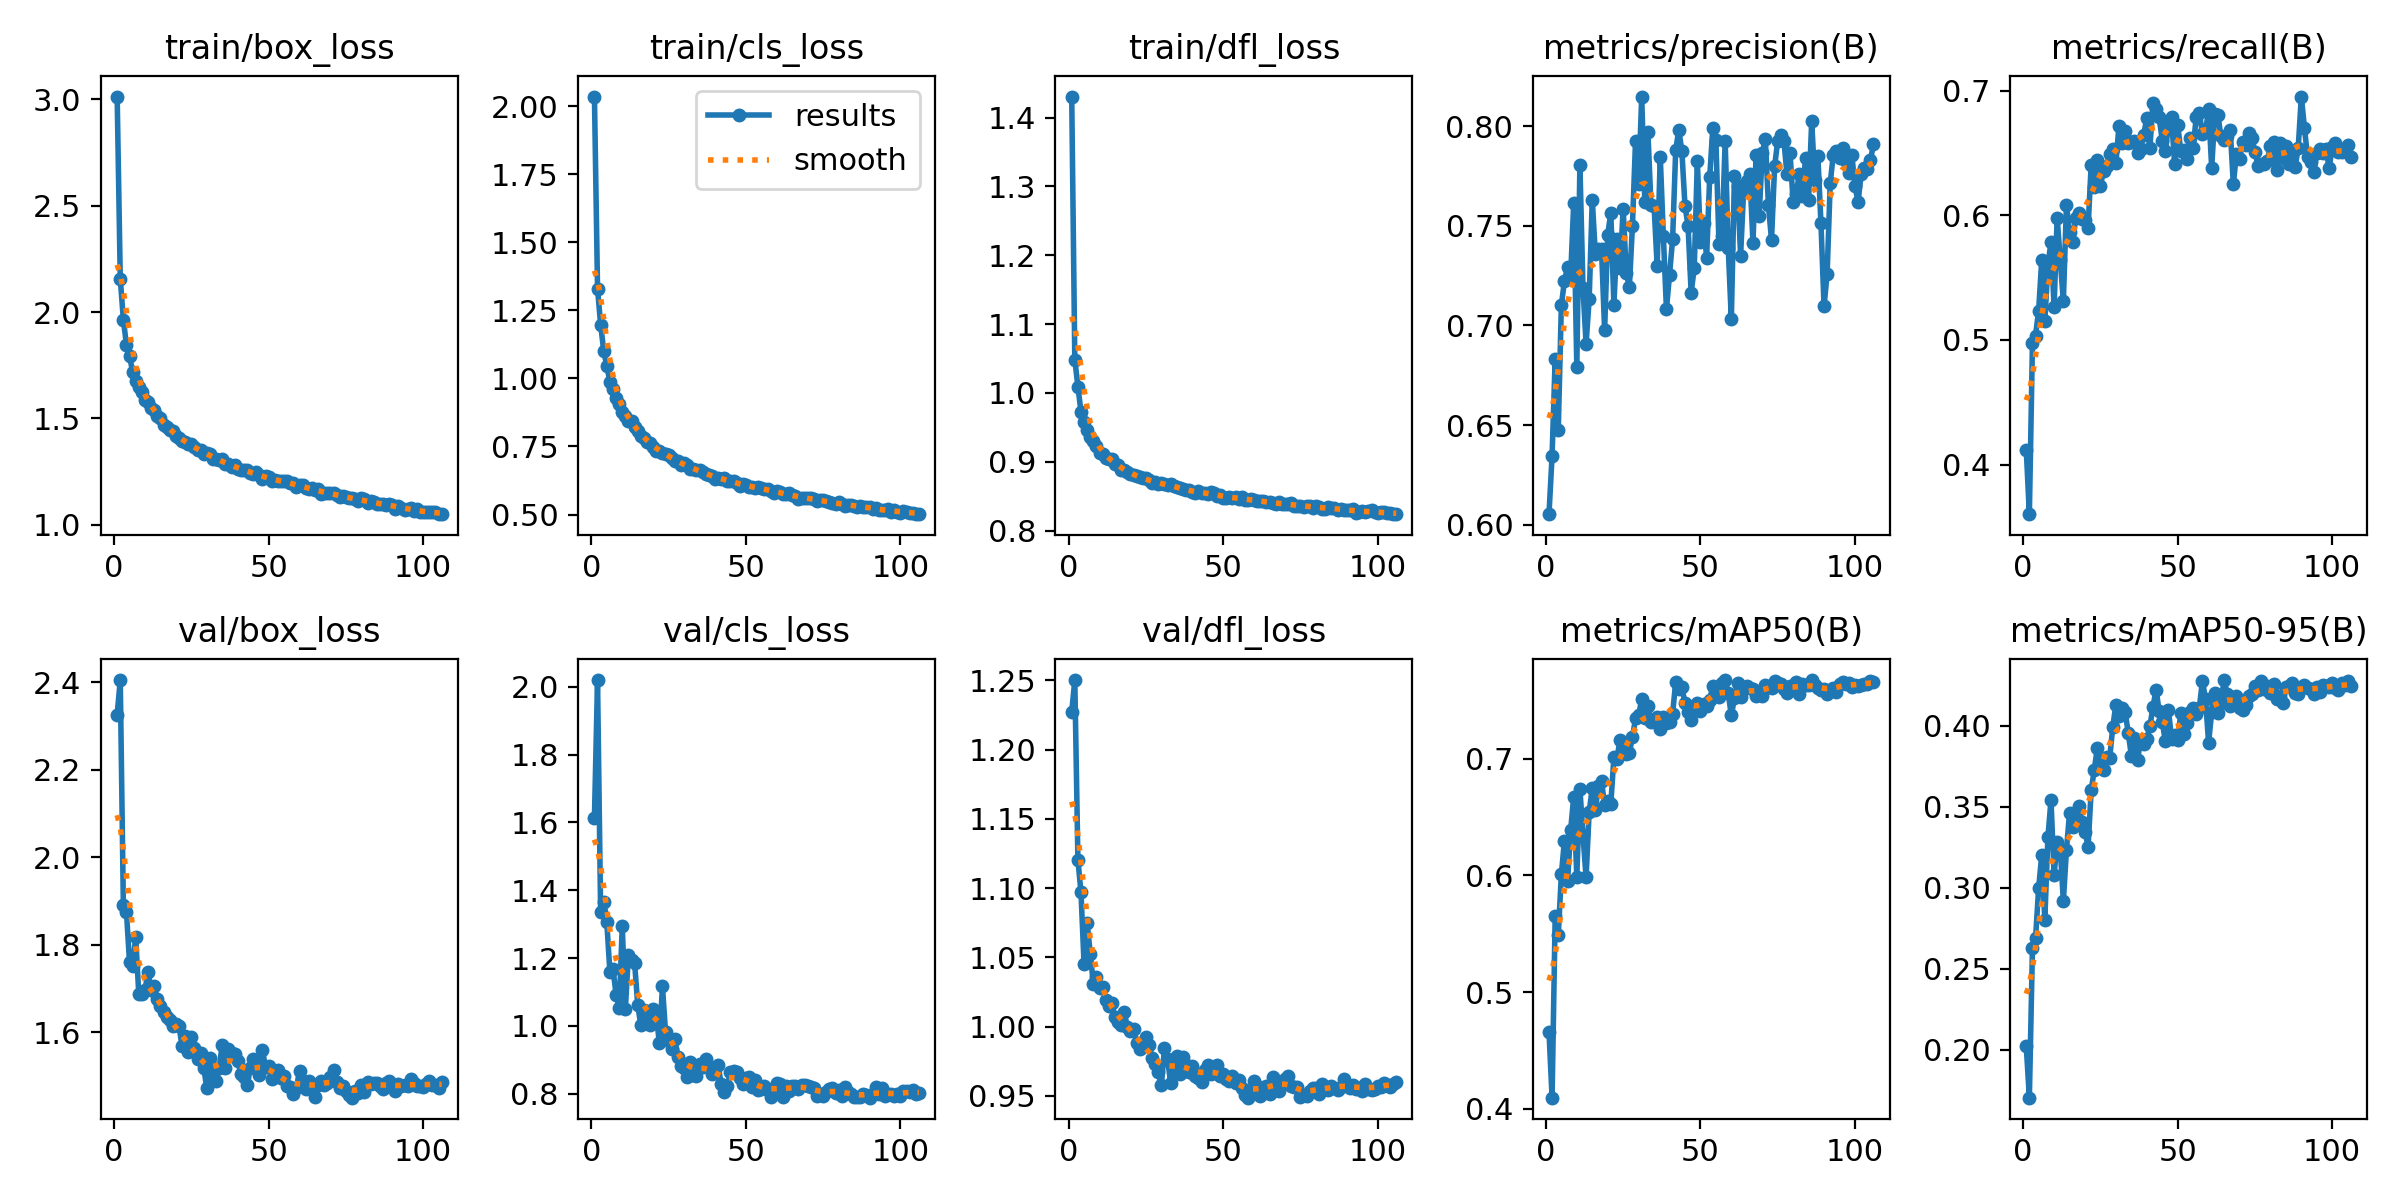

The table this chart was drawn from, first rows:
epoch, time, train/box_loss, train/cls_loss, train/dfl_loss, metrics/precision(B), metrics/recall(B), metrics/mAP50(B), metrics/mAP50-95(B), val/box_loss, val/cls_loss, val/dfl_loss, lr/pg0, lr/pg1, lr/pg2
1, 71.11, 3.013, 2.036, 1.43, 0.6053, 0.4116, 0.4659, 0.2022, 2.326, 1.614, 1.227, 0.003323, 0.003323, 0.07009
2, 123.8, 2.158, 1.33, 1.048, 0.6347, 0.3602, 0.4094, 0.1706, 2.405, 2.02, 1.25, 0.006655, 0.006655, 0.04009
3, 174.5, 1.964, 1.198, 1.009, 0.6833, 0.4973, 0.5649, 0.2629, 1.891, 1.335, 1.121, 0.009985, 0.009985, 0.01009
4, 224.3, 1.846, 1.101, 0.9726, 0.6475, 0.5034, 0.5485, 0.2687, 1.875, 1.365, 1.097, 0.00999, 0.00999, 0.00999
5, 274, 1.793, 1.047, 0.9581, 0.7101, 0.5236, 0.6009, 0.2997, 1.759, 1.305, 1.045, 0.009983, 0.009983, 0.009983
6, 323.8, 1.718, 0.9885, 0.9464, 0.7224, 0.5638, 0.6298, 0.3201, 1.752, 1.16, 1.075, 0.009973, 0.009973, 0.009973
7, 373.7, 1.674, 0.9596, 0.9355, 0.7292, 0.515, 0.5947, 0.2803, 1.816, 1.168, 1.053, 0.009961, 0.009961, 0.009961
8, 422.5, 1.647, 0.9283, 0.9302, 0.7246, 0.5597, 0.6385, 0.3311, 1.687, 1.092, 1.031, 0.009947, 0.009947, 0.009947
9, 471.6, 1.625, 0.9075, 0.9226, 0.7613, 0.5788, 0.6673, 0.3541, 1.686, 1.054, 1.036, 0.009931, 0.009931, 0.009931
10, 520.9, 1.585, 0.877, 0.9131, 0.6794, 0.5264, 0.5989, 0.3079, 1.697, 1.294, 1.028, 0.009912, 0.009912, 0.009912
11, 569.9, 1.578, 0.8638, 0.9119, 0.7807, 0.598, 0.6743, 0.3285, 1.738, 1.05, 1.028, 0.009892, 0.009892, 0.009892
12, 619.3, 1.55, 0.8455, 0.9061, 0.7188, 0.5638, 0.6342, 0.3237, 1.696, 1.21, 1.019, 0.009869, 0.009869, 0.009869
13, 668.4, 1.539, 0.8442, 0.9044, 0.6907, 0.531, 0.5985, 0.2918, 1.706, 1.194, 1.015, 0.009844, 0.009844, 0.009844
14, 717.4, 1.51, 0.822, 0.9043, 0.7132, 0.6082, 0.6545, 0.3233, 1.677, 1.185, 1.017, 0.009818, 0.009818, 0.009818
15, 766.6, 1.5, 0.8087, 0.897, 0.7631, 0.5865, 0.6746, 0.3462, 1.66, 1.063, 1.007, 0.009789, 0.009789, 0.009789
16, 815.5, 1.467, 0.7892, 0.8949, 0.7358, 0.5786, 0.6564, 0.3377, 1.646, 1.002, 1.004, 0.009758, 0.009758, 0.009758
17, 864.7, 1.459, 0.7795, 0.8884, 0.7382, 0.5979, 0.6765, 0.3457, 1.635, 1.047, 1.001, 0.009725, 0.009725, 0.009725
18, 913.9, 1.444, 0.7675, 0.8887, 0.7382, 0.6018, 0.6808, 0.3507, 1.628, 1.037, 1.01, 0.00969, 0.00969, 0.00969
19, 963, 1.438, 0.763, 0.8847, 0.6976, 0.5971, 0.6599, 0.3404, 1.613, 1.004, 0.9999, 0.009652, 0.009652, 0.009652
20, 1012, 1.416, 0.7479, 0.8827, 0.7457, 0.5961, 0.6638, 0.3346, 1.618, 1.049, 0.9968, 0.009613, 0.009613, 0.009613
21, 1061, 1.407, 0.7339, 0.8807, 0.7565, 0.5896, 0.6612, 0.3254, 1.614, 1.034, 0.9983, 0.009572, 0.009572, 0.009572
22, 1110, 1.395, 0.7339, 0.8792, 0.7105, 0.6406, 0.7012, 0.3601, 1.568, 0.9486, 0.9882, 0.009529, 0.009529, 0.009529
23, 1160, 1.39, 0.7275, 0.8773, 0.7437, 0.6225, 0.7001, 0.3727, 1.59, 1.116, 0.9835, 0.009484, 0.009484, 0.009484
24, 1209, 1.38, 0.7234, 0.8766, 0.729, 0.6444, 0.7164, 0.3863, 1.554, 0.9824, 0.9859, 0.009437, 0.009437, 0.009437
25, 1257, 1.38, 0.7181, 0.8762, 0.7587, 0.6238, 0.7086, 0.3752, 1.588, 0.9554, 0.9921, 0.009388, 0.009388, 0.009388
26, 1307, 1.363, 0.7088, 0.8733, 0.7263, 0.6356, 0.7041, 0.3725, 1.563, 0.9325, 0.9863, 0.009337, 0.009337, 0.009337
27, 1355, 1.349, 0.6956, 0.8687, 0.7193, 0.6397, 0.7051, 0.3808, 1.539, 0.9612, 0.9772, 0.009284, 0.009284, 0.009284
28, 1404, 1.351, 0.6964, 0.8713, 0.75, 0.6489, 0.7185, 0.3801, 1.553, 0.908, 0.9728, 0.009229, 0.009229, 0.009229
29, 1453, 1.331, 0.681, 0.8681, 0.7926, 0.6533, 0.7345, 0.3994, 1.518, 0.8808, 0.9672, 0.009173, 0.009173, 0.009173
30, 1502, 1.336, 0.6877, 0.869, 0.7708, 0.6419, 0.7371, 0.413, 1.473, 0.877, 0.9575, 0.009115, 0.009115, 0.009115
31, 1551, 1.332, 0.6815, 0.8675, 0.8149, 0.672, 0.7509, 0.4058, 1.54, 0.85, 0.9845, 0.009055, 0.009055, 0.009055
32, 1600, 1.311, 0.6686, 0.8665, 0.7622, 0.6581, 0.7349, 0.4111, 1.505, 0.8937, 0.9766, 0.008993, 0.008993, 0.008993
33, 1649, 1.308, 0.6679, 0.8671, 0.7973, 0.6677, 0.7451, 0.4081, 1.488, 0.8556, 0.9596, 0.008929, 0.008929, 0.008929
34, 1697, 1.303, 0.6633, 0.8647, 0.7603, 0.6579, 0.7313, 0.3956, 1.518, 0.8534, 0.9716, 0.008864, 0.008864, 0.008864
35, 1746, 1.308, 0.6654, 0.8628, 0.7602, 0.6592, 0.7322, 0.3815, 1.571, 0.8879, 0.979, 0.008797, 0.008797, 0.008797
36, 1795, 1.284, 0.655, 0.8622, 0.7296, 0.6593, 0.7354, 0.3921, 1.518, 0.8779, 0.9654, 0.008729, 0.008729, 0.008729
37, 1844, 1.283, 0.6499, 0.8602, 0.7848, 0.6503, 0.7255, 0.379, 1.562, 0.9028, 0.9783, 0.008658, 0.008658, 0.008658
38, 1892, 1.274, 0.6443, 0.859, 0.745, 0.6533, 0.7358, 0.3905, 1.552, 0.8779, 0.9723, 0.008587, 0.008587, 0.008587
39, 1941, 1.282, 0.6415, 0.8584, 0.7082, 0.6645, 0.7305, 0.389, 1.55, 0.8594, 0.9675, 0.008513, 0.008513, 0.008513
40, 1990, 1.262, 0.631, 0.8559, 0.7255, 0.6782, 0.7314, 0.3918, 1.535, 0.8714, 0.9715, 0.008439, 0.008439, 0.008439
41, 2039, 1.259, 0.6355, 0.8554, 0.7434, 0.6542, 0.7387, 0.3996, 1.505, 0.8841, 0.9646, 0.008362, 0.008362, 0.008362
42, 2088, 1.256, 0.6322, 0.8577, 0.7881, 0.6899, 0.7657, 0.4117, 1.497, 0.8295, 0.963, 0.008284, 0.008284, 0.008284
43, 2136, 1.258, 0.6333, 0.8547, 0.7981, 0.6849, 0.7597, 0.4221, 1.479, 0.8062, 0.9602, 0.008205, 0.008205, 0.008205
44, 2185, 1.244, 0.6239, 0.8542, 0.7874, 0.6786, 0.7618, 0.409, 1.519, 0.8233, 0.9684, 0.008125, 0.008125, 0.008125
45, 2234, 1.239, 0.6225, 0.8531, 0.76, 0.6598, 0.7475, 0.4022, 1.538, 0.8641, 0.9725, 0.008043, 0.008043, 0.008043
46, 2283, 1.246, 0.6216, 0.8556, 0.7501, 0.6512, 0.7402, 0.3905, 1.52, 0.8669, 0.9659, 0.00796, 0.00796, 0.00796
47, 2332, 1.233, 0.6172, 0.8544, 0.7163, 0.6722, 0.7333, 0.4098, 1.502, 0.8638, 0.9673, 0.007875, 0.007875, 0.007875
48, 2380, 1.214, 0.6038, 0.8503, 0.729, 0.6785, 0.743, 0.392, 1.56, 0.8474, 0.9721, 0.007789, 0.007789, 0.007789
49, 2429, 1.23, 0.6113, 0.8523, 0.7824, 0.6411, 0.7474, 0.3941, 1.52, 0.8293, 0.9646, 0.007702, 0.007702, 0.007702
50, 2478, 1.223, 0.6088, 0.8482, 0.7421, 0.6724, 0.7405, 0.3913, 1.523, 0.8458, 0.9659, 0.007614, 0.007614, 0.007614
51, 2527, 1.204, 0.6022, 0.8472, 0.7513, 0.6515, 0.7471, 0.4079, 1.493, 0.8485, 0.9624, 0.007525, 0.007525, 0.007525
52, 2576, 1.212, 0.6, 0.8492, 0.7341, 0.6524, 0.7448, 0.3948, 1.507, 0.8212, 0.9605, 0.007435, 0.007435, 0.007435
53, 2625, 1.206, 0.5987, 0.8469, 0.7744, 0.6449, 0.7507, 0.4014, 1.513, 0.8417, 0.9646, 0.007343, 0.007343, 0.007343
54, 2674, 1.207, 0.6006, 0.8493, 0.799, 0.6624, 0.7623, 0.4087, 1.496, 0.8102, 0.959, 0.007251, 0.007251, 0.007251
55, 2723, 1.203, 0.5961, 0.8466, 0.7933, 0.6542, 0.7605, 0.411, 1.499, 0.8127, 0.9611, 0.007158, 0.007158, 0.007158
56, 2772, 1.204, 0.5953, 0.8483, 0.741, 0.679, 0.7528, 0.4071, 1.476, 0.8218, 0.9558, 0.007063, 0.007063, 0.007063
57, 2821, 1.196, 0.5926, 0.8448, 0.745, 0.6823, 0.7648, 0.4111, 1.476, 0.8098, 0.9508, 0.006968, 0.006968, 0.006968
58, 2870, 1.194, 0.5865, 0.8445, 0.7927, 0.6652, 0.7671, 0.4277, 1.458, 0.7916, 0.9486, 0.006872, 0.006872, 0.006872
59, 2919, 1.177, 0.5781, 0.8458, 0.7389, 0.6669, 0.7559, 0.4163, 1.473, 0.8176, 0.9541, 0.006775, 0.006775, 0.006775
60, 2969, 1.185, 0.5861, 0.8439, 0.703, 0.6851, 0.737, 0.3894, 1.512, 0.8307, 0.9604, 0.006678, 0.006678, 0.006678
... 46 more rows
